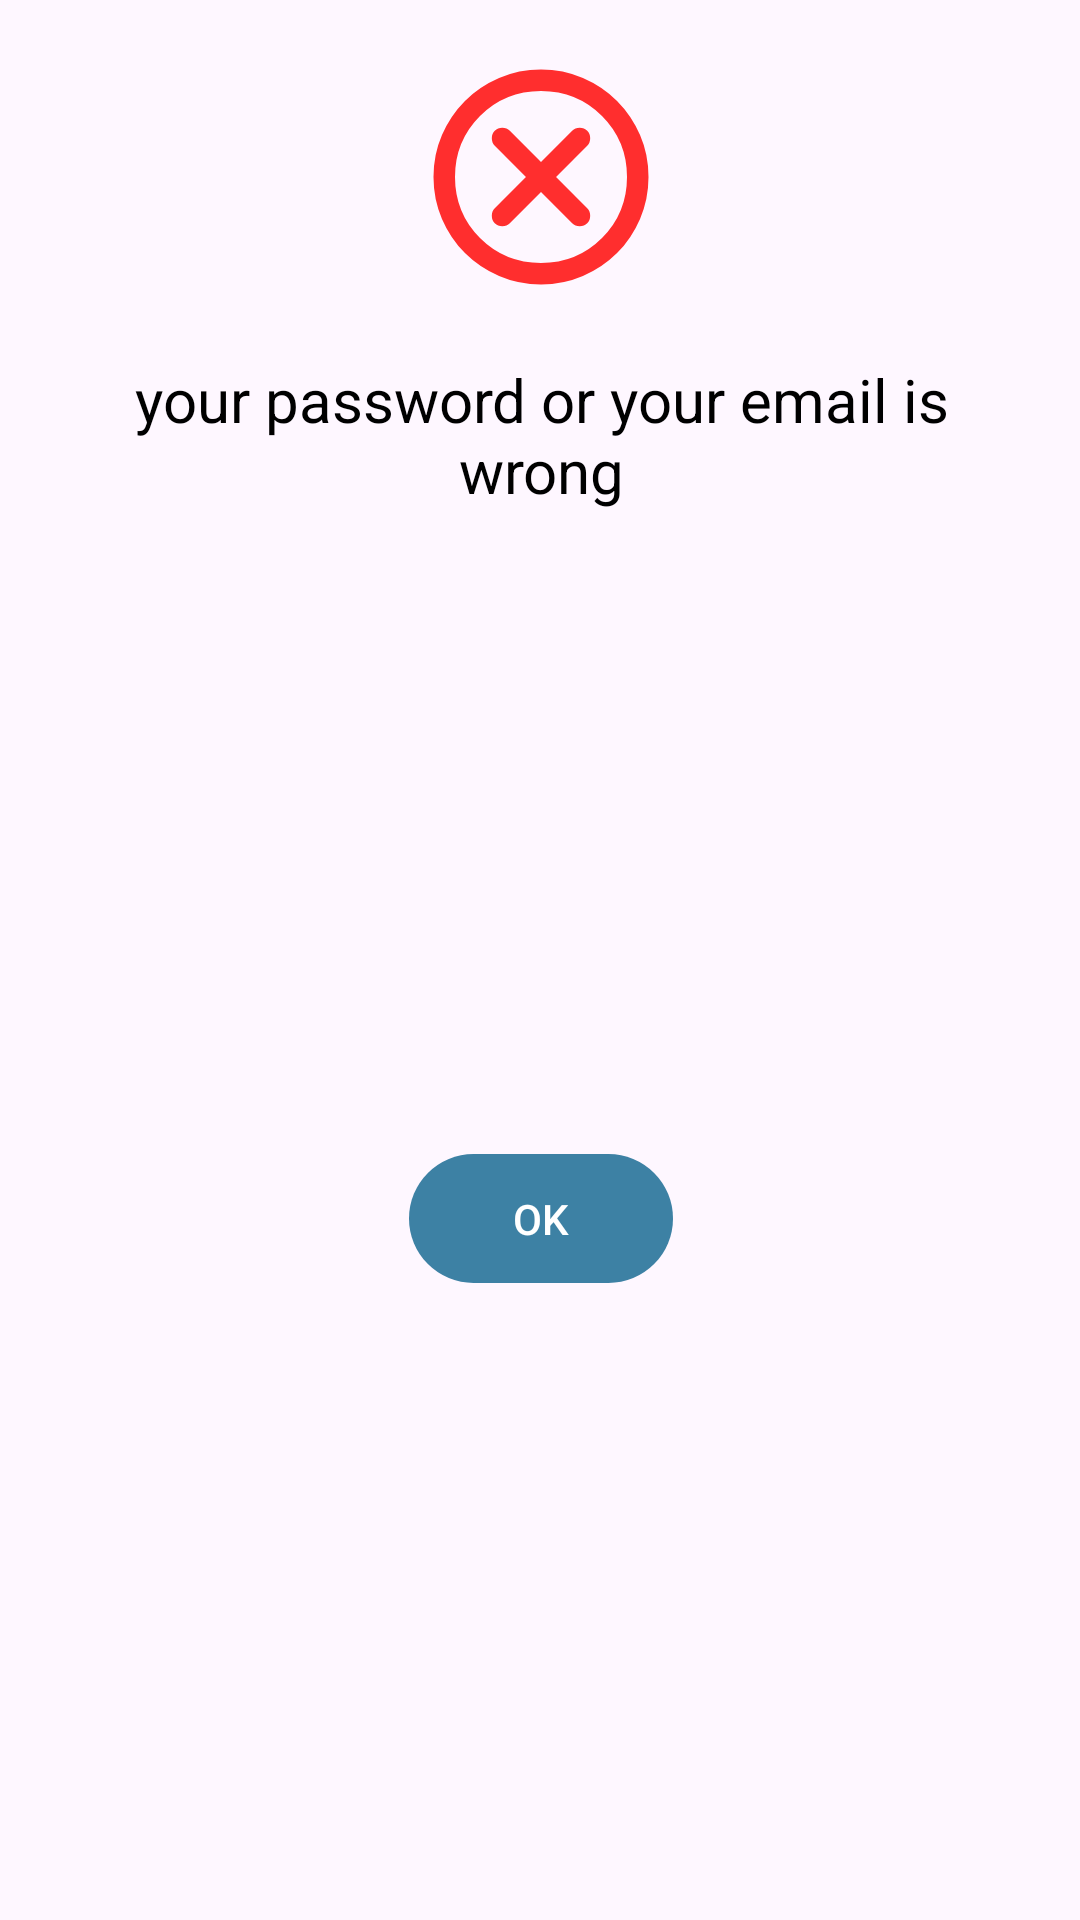

Write the Android layout XML for this screen, with the resource values it uses.
<!-- AndroidManifest.xml: application theme Theme.ProjectAhkir -->
<!-- res/layout/login_notif_alert.xml -->
<?xml version="1.0" encoding="utf-8"?>
<androidx.constraintlayout.widget.ConstraintLayout xmlns:android="http://schemas.android.com/apk/res/android"
    xmlns:app="http://schemas.android.com/apk/res-auto"
    xmlns:tools="http://schemas.android.com/tools"
    android:id="@+id/cardView2"
    android:layout_width="wrap_content"
    android:layout_height="wrap_content"
    >


    <ImageView
        android:id="@+id/imageView"
        android:layout_width="107dp"
        android:layout_height="86dp"
        android:layout_marginTop="16dp"
        android:src="@drawable/material_symbols__cancel_outline_rounded"
        app:layout_constraintEnd_toEndOf="parent"
        app:layout_constraintStart_toStartOf="parent"
        app:layout_constraintTop_toTopOf="parent" />

    <TextView
        android:id="@+id/tvLoginAllert"
        android:layout_width="328dp"
        android:layout_height="54dp"
        android:layout_marginTop="16dp"
        android:gravity="center"
        android:text="your password or your email is wrong"
        android:textColor="#000000"
        android:textSize="20sp"
        app:layout_constraintEnd_toEndOf="@+id/imageView"
        app:layout_constraintStart_toStartOf="@+id/imageView"
        app:layout_constraintTop_toBottomOf="@+id/imageView" />

    <com.google.android.material.button.MaterialButton
        android:id="@+id/btnAlert"
        android:layout_width="wrap_content"
        android:layout_height="wrap_content"
        android:layout_marginTop="16dp"
        android:layout_marginBottom="16dp"
        android:padding="12dp"
        android:text="OK"
        app:backgroundTint="#3D81A4"
        app:layout_constraintBottom_toBottomOf="parent"
        app:layout_constraintEnd_toEndOf="@+id/tvLoginAllert"
        app:layout_constraintStart_toStartOf="@+id/tvLoginAllert"
        app:layout_constraintTop_toBottomOf="@+id/tvLoginAllert" />


</androidx.constraintlayout.widget.ConstraintLayout>
<!-- resources referenced by this layout -->
<resources>
  <!-- drawable material_symbols__cancel_outline_rounded (drawable) -->
  <vector xmlns:android="http://schemas.android.com/apk/res/android"
      android:width="24dp"
      android:height="24dp"
      android:viewportWidth="24"
      android:viewportHeight="24">
    <path
        android:pathData="m12,13.4l2.9,2.9q0.275,0.275 0.7,0.275t0.7,-0.275t0.275,-0.7t-0.275,-0.7L13.4,12l2.9,-2.9q0.275,-0.275 0.275,-0.7t-0.275,-0.7t-0.7,-0.275t-0.7,0.275L12,10.6L9.1,7.7q-0.275,-0.275 -0.7,-0.275t-0.7,0.275t-0.275,0.7t0.275,0.7l2.9,2.9l-2.9,2.9q-0.275,0.275 -0.275,0.7t0.275,0.7t0.7,0.275t0.7,-0.275zM12,22q-2.075,0 -3.9,-0.788t-3.175,-2.137T2.788,15.9T2,12t0.788,-3.9t2.137,-3.175T8.1,2.788T12,2t3.9,0.788t3.175,2.137T21.213,8.1T22,12t-0.788,3.9t-2.137,3.175t-3.175,2.138T12,22m0,-2q3.35,0 5.675,-2.325T20,12t-2.325,-5.675T12,4T6.325,6.325T4,12t2.325,5.675T12,20m0,-8"
        android:fillColor="#ff2e2e"/>
  </vector>
  <style name="Theme.ProjectAhkir" parent="Base.Theme.ProjectAhkir" />
  <style name="Base.Theme.ProjectAhkir" parent="Theme.Material3.DayNight.NoActionBar">
          
          
      </style>
</resources>
